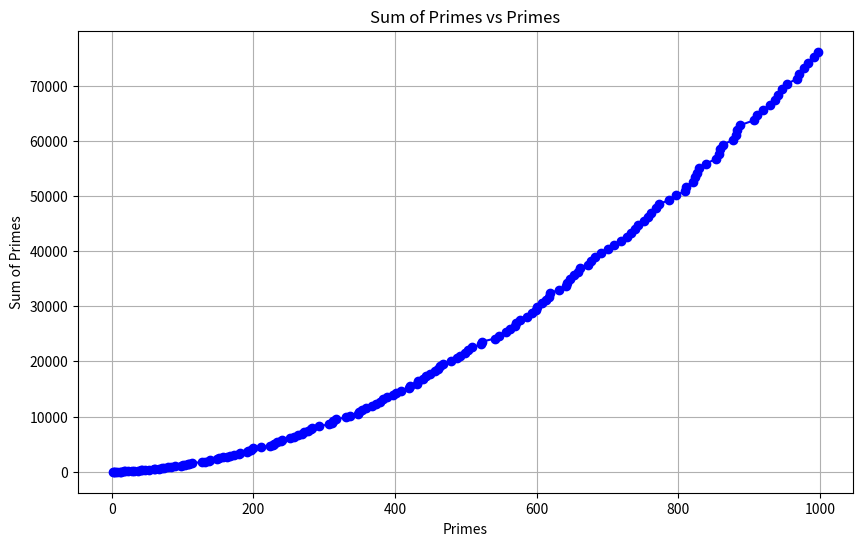

The matplotlib source for this figure:
import matplotlib.pyplot as plt

def is_prime(n):
    if n <= 1:
        return False
    for i in range(2, int(n**0.5) + 1):
        if n % i == 0:
            return False
    return True

def sum_of_primes(limit):
    prime_sum = 0
    primes = []
    for num in range(2, limit + 1):
        if is_prime(num):
            prime_sum += num
            primes.append(prime_sum)
    return primes

limit = 1000
primes = [i for i in range(2, limit + 1) if is_prime(i)]
sum_primes = sum_of_primes(limit)

plt.figure(figsize=(10, 6))
plt.plot(primes, sum_primes, marker='o', linestyle='-', color='b')
plt.title('Sum of Primes vs Primes')
plt.xlabel('Primes')
plt.ylabel('Sum of Primes')
plt.grid(True)
plt.show()